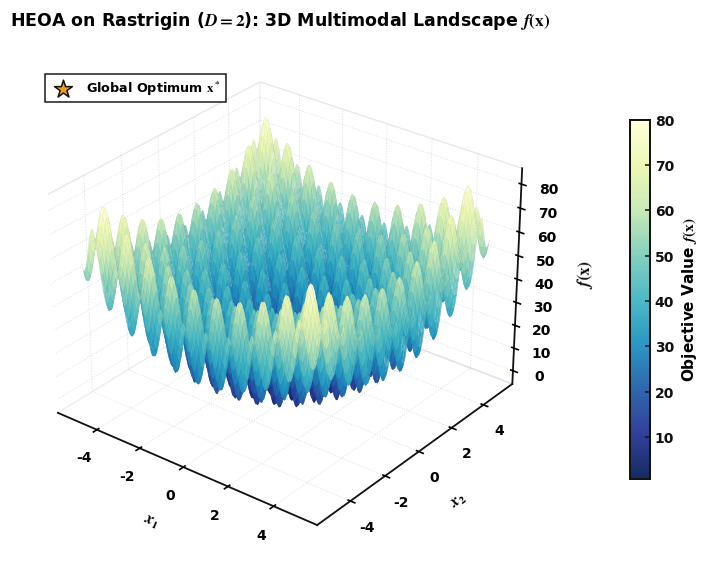
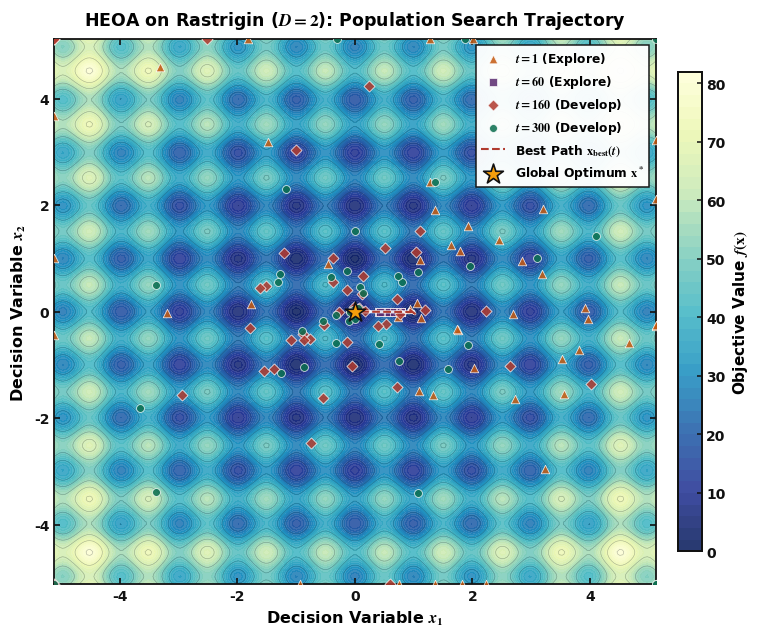
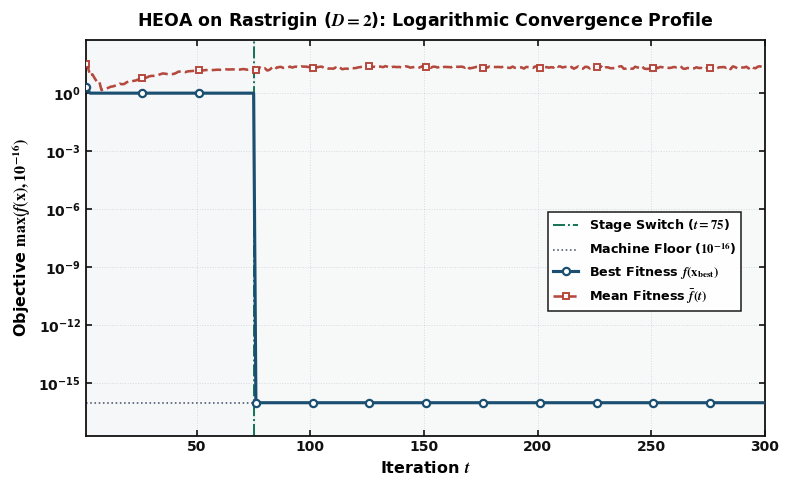
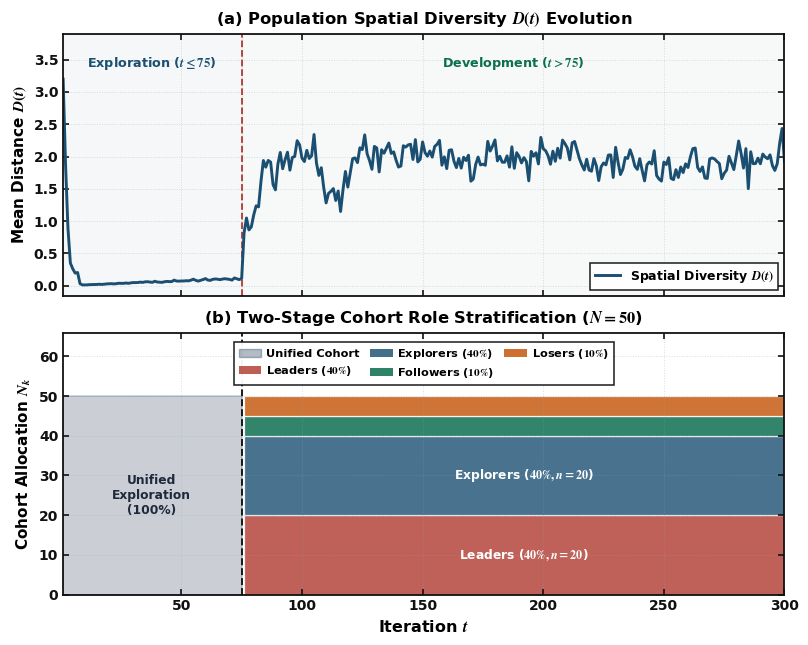

Python code for these plots, in order:
import argparse
from dataclasses import dataclass
from math import gamma, sin, pi
from pathlib import Path
from typing import Callable, Dict, List, Tuple

import numpy as np

try:
    import matplotlib.pyplot as plt
    from matplotlib import cm
    from matplotlib.patches import Patch
except ImportError:  # pragma: no cover
    plt = None
    cm = None
    Patch = None

JOURNAL_PALETTE = {
    "navy": "#1B4F72",
    "emerald": "#0B6E4F",
    "crimson": "#B03A2E",
    "ochre": "#C55A11",
    "plum": "#5B2C6F",
    "slate": "#475569",
    "gold": "#F59E0B",
}


def _configure_journal_style():
    if plt is None:
        return
    plt.rcParams.update({
        "font.family": "serif",
        "font.serif": ["Times New Roman", "STIXGeneral", "DejaVu Serif"],
        "font.weight": "bold",
        "axes.labelweight": "bold",
        "axes.titleweight": "bold",
        "mathtext.fontset": "stix",
        "axes.unicode_minus": False,
        "figure.facecolor": "#FFFFFF",
        "axes.facecolor": "#FFFFFF",
        "savefig.facecolor": "#FFFFFF",
        "axes.edgecolor": "#111111",
        "axes.linewidth": 1.30,
        "axes.spines.top": True,
        "axes.spines.right": True,
        "xtick.direction": "in",
        "ytick.direction": "in",
        "xtick.top": True,
        "ytick.right": True,
        "xtick.major.size": 4.5,
        "ytick.major.size": 4.5,
        "xtick.major.width": 1.2,
        "ytick.major.width": 1.2,
        "xtick.minor.size": 2.5,
        "ytick.minor.size": 2.5,
        "xtick.minor.width": 0.9,
        "ytick.minor.width": 0.9,
        "grid.linestyle": ":",
        "grid.linewidth": 0.7,
        "grid.alpha": 0.35,
        "grid.color": "#94A3B8",
        "legend.fancybox": False,
        "legend.edgecolor": "#111111",
        "legend.facecolor": "#FFFFFF",
        "legend.framealpha": 0.96,
        "savefig.dpi": 300,
        "figure.dpi": 300,
    })


def _style_legend(leg):
    if leg is None:
        return
    frame = leg.get_frame()
    if frame is not None:
        frame.set_linewidth(1.1)
        frame.set_edgecolor("#111111")
        frame.set_facecolor("#FFFFFF")
        frame.set_alpha(0.96)
    for txt in leg.get_texts():
        txt.set_fontfamily("Times New Roman")
        txt.set_fontweight("bold")
    if leg.get_title() is not None:
        leg.get_title().set_fontfamily("Times New Roman")
        leg.get_title().set_fontweight("bold")


def _finalize_journal_figure(fig):
    for ax in fig.axes:
        is_3d = hasattr(ax, "zaxis")
        is_cbar = ax.get_label() == "<colorbar>"

        if not is_3d and ax.axison:
            for spine in ax.spines.values():
                spine.set_visible(True)
                spine.set_edgecolor("#111111")
                spine.set_linewidth(1.30)
            if is_cbar:
                ax.tick_params(direction="in", length=3.5, width=1.1, colors="#111111")
            else:
                ax.tick_params(axis="both", which="major", direction="in", top=True, right=True,
                               bottom=True, left=True, length=4.5, width=1.2, colors="#111111")
                ax.tick_params(axis="both", which="minor", direction="in", top=True, right=True,
                               bottom=True, left=True, length=2.5, width=0.9, colors="#111111")
        elif is_3d:
            for axis in (ax.xaxis, ax.yaxis, ax.zaxis):
                axis.pane.fill = True
                axis.pane.set_facecolor((1.0, 1.0, 1.0, 1.0))
                axis.pane.set_edgecolor("#CBD5E1")
                axis._axinfo["grid"]["color"] = (0.58, 0.64, 0.72, 0.35)
                axis._axinfo["grid"]["linestyle"] = ":"
                axis._axinfo["grid"]["linewidth"] = 0.7

        ax.title.set_fontfamily("Times New Roman")
        ax.title.set_fontweight("bold")
        ax.xaxis.label.set_fontfamily("Times New Roman")
        ax.xaxis.label.set_fontweight("bold")
        ax.yaxis.label.set_fontfamily("Times New Roman")
        ax.yaxis.label.set_fontweight("bold")
        ax.xaxis.get_offset_text().set_fontfamily("Times New Roman")
        ax.xaxis.get_offset_text().set_fontweight("bold")
        ax.yaxis.get_offset_text().set_fontfamily("Times New Roman")
        ax.yaxis.get_offset_text().set_fontweight("bold")

        if is_3d:
            ax.zaxis.label.set_fontfamily("Times New Roman")
            ax.zaxis.label.set_fontweight("bold")
            ax.zaxis.get_offset_text().set_fontfamily("Times New Roman")
            ax.zaxis.get_offset_text().set_fontweight("bold")

        for tick in list(ax.xaxis.get_major_ticks()) + list(ax.yaxis.get_major_ticks()):
            tick.label1.set_fontfamily("Times New Roman")
            tick.label1.set_fontweight("bold")
            tick.label2.set_fontfamily("Times New Roman")
            tick.label2.set_fontweight("bold")

        for lbl in list(ax.get_xticklabels()) + list(ax.get_yticklabels()):
            lbl.set_fontfamily("Times New Roman")
            lbl.set_fontweight("bold")
        if is_3d:
            for lbl in ax.get_zticklabels():
                lbl.set_fontfamily("Times New Roman")
                lbl.set_fontweight("bold")

        for txt in ax.texts:
            txt.set_fontfamily("Times New Roman")
            txt.set_fontweight("bold")

        _style_legend(ax.get_legend())

    for txt in fig.texts:
        txt.set_fontfamily("Times New Roman")
        txt.set_fontweight("bold")
    for leg in fig.legends:
        _style_legend(leg)


@dataclass
class HEOAConfig:
    n_pop: int = 50
    max_iter: int = 300
    a: float = 0.6
    alpha: float = 4.0
    gamma_val: float = 1.5
    seed: int = 0
    snapshot_every: int = 20


def logistic_chaos_init(n: int, dim: int, lb: np.ndarray, ub: np.ndarray, alpha: float, rng: np.random.Generator):
    x = rng.random(dim)
    pop = np.empty((n, dim), dtype=float)
    for i in range(n):
        x = alpha * x * (1.0 - x)
        pop[i] = x
    return lb + (ub - lb) * pop


def levy_flight(dim: int, gamma_val: float, rng: np.random.Generator):
    sigma = (gamma(1 + gamma_val) * sin(pi * gamma_val / 2) /
             (gamma((1 + gamma_val) / 2) * gamma_val * 2 ** ((gamma_val - 1) / 2))) ** (1 / gamma_val)
    u = rng.normal(0, sigma, size=dim)
    v = rng.normal(0, 1, size=dim)
    return u / (np.abs(v) ** (1 / gamma_val))


def split_roles(rank_idx: np.ndarray, n: int):
    n_leader = int(0.4 * n)
    n_explorer = int(0.4 * n)
    n_follower = int(0.1 * n)
    leaders = rank_idx[:n_leader]
    explorers = rank_idx[n_leader:n_leader + n_explorer]
    followers = rank_idx[n_leader + n_explorer:n_leader + n_explorer + n_follower]
    losers = rank_idx[n_leader + n_explorer + n_follower:]
    return leaders, explorers, followers, losers


def sphere(x: np.ndarray) -> float:
    return float(np.sum(x ** 2))


def rastrigin(x: np.ndarray) -> float:
    return float(np.sum(x ** 2 - 10 * np.cos(2 * np.pi * x) + 10))


def ackley(x: np.ndarray) -> float:
    n = x.size
    return float(-20 * np.exp(-0.2 * np.sqrt(np.sum(x ** 2) / n))
                 - np.exp(np.sum(np.cos(2 * np.pi * x)) / n) + 20 + np.e)


def griewank(x: np.ndarray) -> float:
    i = np.arange(1, x.size + 1)
    return float(np.sum(x ** 2) / 4000.0 - np.prod(np.cos(x / np.sqrt(i))) + 1)


def rosenbrock(x: np.ndarray) -> float:
    return float(np.sum(100 * (x[1:] - x[:-1] ** 2) ** 2 + (x[:-1] - 1) ** 2))


BENCHMARKS: Dict[str, Tuple[Callable[[np.ndarray], float], Tuple[float, float]]] = {
    "sphere": (sphere, (-100.0, 100.0)),
    "rastrigin": (rastrigin, (-5.12, 5.12)),
    "ackley": (ackley, (-32.0, 32.0)),
    "griewank": (griewank, (-600.0, 600.0)),
    "rosenbrock": (rosenbrock, (-30.0, 30.0)),
}


def heoa_optimize(
    func: Callable[[np.ndarray], float],
    dim: int,
    lb: np.ndarray,
    ub: np.ndarray,
    cfg: HEOAConfig,
):
    rng = np.random.default_rng(cfg.seed)
    x = logistic_chaos_init(cfg.n_pop, dim, lb, ub, cfg.alpha, rng)

    f = np.array([func(xi) for xi in x])
    best_idx = int(np.argmin(f))
    x_best = x[best_idx].copy()
    f_best = float(f[best_idx])

    history = {
        "best_f": [],
        "mean_f": [],
        "diversity": [],
        "roles": [],
        "best_x": [],
        "stage": [],
        "snapshots": [],
    }

    for t in range(1, cfg.max_iter + 1):
        stage = "exploration" if t <= cfg.max_iter / 4 else "development"
        x_mean = np.mean(x, axis=0)

        if stage == "development":
            omega = 0.2 * np.cos((pi / 2.0) * (1.0 - t / cfg.max_iter))
            order = np.argsort(f)
            leaders, explorers, followers, losers = split_roles(order, cfg.n_pop)
            roles = (len(leaders), len(explorers), len(followers), len(losers))

            for i in leaders:
                r = rng.random()
                if r < cfg.a:
                    x_new = omega * x[i] * np.exp(-t / (rng.random() * cfg.max_iter))
                else:
                    r_n = rng.normal(0.0, 1.0, size=dim)
                    x_new = omega * x[i] + r_n * np.ones(dim)
                x[i] = np.clip(x_new, lb, ub)

            x_worst = x[order[-1]]
            for rank, i in enumerate(explorers, start=1):
                r_n = rng.normal(0.0, 1.0, size=dim)
                x_new = r_n * np.exp((x_worst ** 2 - x[i] ** 2) / (rank ** 2))
                x[i] = np.clip(x_new, lb, ub)

            for i in followers:
                r_d = rng.uniform(1.0, dim)
                x_new = x[i] + omega * r_d * (x_best - x[i])
                x[i] = np.clip(x_new, lb, ub)

            for i in losers:
                r_n = rng.normal(0.0, 1.0, size=dim)
                x_new = x_best + (x_best - x[i]) * r_n
                x[i] = np.clip(x_new, lb, ub)
        else:
            roles = (0, 0, 0, 0)
            for i in range(cfg.n_pop):
                beta = 0.2 * (1.0 - t / cfg.max_iter) ** t * (x[i] - x_mean)
                delta = rng.uniform(100.0, 2000.0)
                fjump = np.abs((ub - lb)) / delta
                fjump = np.where(fjump == 0.0, 1e-6, fjump)
                jump = np.floor(rng.random(dim) / fjump) * fjump
                x_new = (beta * (1.0 - t / cfg.max_iter) * (x[i] - x_best)
                         * levy_flight(dim, cfg.gamma_val, rng)
                         + x_best * (1.0 - t / cfg.max_iter)
                         + (x_mean - x_best) * jump)
                x[i] = np.clip(x_new, lb, ub)

        f = np.array([func(xi) for xi in x])
        best_idx = int(np.argmin(f))
        if f[best_idx] < f_best:
            f_best = float(f[best_idx])
            x_best = x[best_idx].copy()

        diversity = float(np.mean(np.linalg.norm(x - x.mean(axis=0), axis=1)))
        history["best_f"].append(float(f_best))
        history["mean_f"].append(float(np.mean(f)))
        history["diversity"].append(diversity)
        history["roles"].append(roles)
        history["best_x"].append(x_best.copy())
        history["stage"].append(stage)

        if cfg.snapshot_every > 0 and (t % cfg.snapshot_every == 0 or t == 1 or t == cfg.max_iter):
            history["snapshots"].append((t, x.copy(), f.copy(), stage))

    return x_best, f_best, history


def plot_results_2d(
    func: Callable[[np.ndarray], float],
    lb: np.ndarray,
    ub: np.ndarray,
    history: Dict,
    out_dir: Path,
    title: str,
):
    if plt is None:
        raise RuntimeError("matplotlib is required for visualization.")
    _configure_journal_style()

    out_dir.mkdir(parents=True, exist_ok=True)
    xs = np.linspace(lb[0], ub[0], 220)
    ys = np.linspace(lb[1], ub[1], 220)
    xx, yy = np.meshgrid(xs, ys)
    zz = np.vectorize(lambda a, b: func(np.array([a, b])))(xx, yy)

    best_path = np.array(history["best_x"], dtype=float)
    x_opt = best_path[-1]
    f_opt = float(history["best_f"][-1])

    # 1. 3D Multimodal Surface
    fig = plt.figure(figsize=(8.6, 6.4))
    ax = fig.add_subplot(111, projection="3d")
    surf = ax.plot_surface(
        xx, yy, zz,
        cmap="YlGnBu_r", rcount=160, ccount=160,
        linewidth=0.12, edgecolor=(0.12, 0.18, 0.26, 0.10),
        antialiased=True, alpha=0.94,
    )
    ax.scatter(
        [x_opt[0]], [x_opt[1]], [f_opt],
        marker="*", s=180, color=JOURNAL_PALETTE["gold"],
        edgecolor="#111111", linewidth=1.1, zorder=10,
        label=r"Global Optimum $\mathbf{x}^*$",
    )
    ax.view_init(elev=29, azim=-52)
    cbar = fig.colorbar(surf, ax=ax, shrink=0.66, aspect=18, pad=0.13)
    cbar.set_label(r"Objective Value $f(\mathbf{x})$", fontsize=11.0)
    ax.set_title(rf"{title}: 3D Multimodal Landscape $f(\mathbf{{x}})$", fontsize=12.5, pad=12)
    ax.set_xlabel(r"$x_1$", fontsize=11.5, labelpad=8)
    ax.set_ylabel(r"$x_2$", fontsize=11.5, labelpad=8)
    ax.set_zlabel(r"$f(\mathbf{x})$", fontsize=11.5, labelpad=8)
    ax.legend(loc="upper left", bbox_to_anchor=(0.03, 0.95), fontsize=9.2)
    fig.subplots_adjust(left=0.05, right=0.88, bottom=0.06, top=0.91)
    _finalize_journal_figure(fig)
    fig.savefig(out_dir / "surface.png", dpi=300)
    plt.close(fig)

    # 2. Contour + Representative Trajectory Snapshots
    fig, ax = plt.subplots(figsize=(8.0, 6.4))
    cs = ax.contourf(xx, yy, zz, levels=44, cmap="YlGnBu_r", alpha=0.88)
    ax.contour(xx, yy, zz, levels=12, colors="#1E293B", linewidths=0.45, alpha=0.32)
    cbar = fig.colorbar(cs, ax=ax, shrink=0.88, pad=0.03)
    cbar.set_label(r"Objective Value $f(\mathbf{x})$", fontsize=11.0)

    snaps = history["snapshots"]
    if snaps:
        n_s = len(snaps)
        raw_idxs = [0, min(3, n_s - 1), n_s // 2, n_s - 1]
        sel_idxs = []
        for idx_s in raw_idxs:
            if idx_s not in sel_idxs:
                sel_idxs.append(idx_s)
        snap_styles = [
            (JOURNAL_PALETTE["ochre"], "^", 38),
            (JOURNAL_PALETTE["plum"], "s", 34),
            (JOURNAL_PALETTE["crimson"], "D", 32),
            (JOURNAL_PALETTE["emerald"], "o", 32),
        ]
        for k, idx_s in enumerate(sel_idxs):
            t_s, x_s, _, stage_s = snaps[idx_s]
            col, mk, sz = snap_styles[k % len(snap_styles)]
            st_lbl = "Explore" if stage_s == "exploration" else "Develop"
            ax.scatter(
                x_s[:, 0], x_s[:, 1], s=sz, alpha=0.86,
                color=col, marker=mk, edgecolor="#FFFFFF", linewidth=0.55,
                label=rf"$t = {t_s}$ ({st_lbl})", zorder=4 + k,
            )

    ax.plot(best_path[:, 0], best_path[:, 1], color="#FFFFFF", linewidth=2.3, alpha=0.85, zorder=8)
    ax.plot(
        best_path[:, 0], best_path[:, 1],
        color=JOURNAL_PALETTE["crimson"], linestyle="--", linewidth=1.5,
        label=r"Best Path $\mathbf{x}_{\mathrm{best}}(t)$", zorder=9,
    )
    ax.scatter(
        x_opt[0], x_opt[1],
        color=JOURNAL_PALETTE["gold"], edgecolor="#111111", linewidth=1.2,
        s=225, marker="*", label=r"Global Optimum $\mathbf{x}^*$", zorder=10,
    )
    ax.set_xlim(lb[0], ub[0])
    ax.set_ylim(lb[1], ub[1])
    ax.set_title(rf"{title}: Population Search Trajectory", fontsize=12.5, pad=10)
    ax.set_xlabel(r"Decision Variable $x_1$", fontsize=11.5)
    ax.set_ylabel(r"Decision Variable $x_2$", fontsize=11.5)
    ax.legend(loc="upper right", fontsize=8.8)
    fig.tight_layout()
    _finalize_journal_figure(fig)
    fig.savefig(out_dir / "trajectory.png", dpi=300)
    plt.close(fig)

    # 3. Log-Scale Convergence Curve (clamped at machine precision 1e-16)
    eps_floor = 1e-16
    best_c = np.maximum(np.array(history["best_f"], dtype=float), eps_floor)
    mean_c = np.maximum(np.array(history["mean_f"], dtype=float), eps_floor)
    iters = np.arange(1, len(best_c) + 1)
    switch = len(iters) / 4.0

    fig, ax = plt.subplots(figsize=(7.8, 4.9))
    ax.axvspan(1, switch, color=JOURNAL_PALETTE["navy"], alpha=0.045, zorder=0)
    ax.axvspan(switch, len(iters), color=JOURNAL_PALETTE["emerald"], alpha=0.035, zorder=0)
    ax.axvline(switch, color=JOURNAL_PALETTE["emerald"], linestyle="-.", linewidth=1.35,
               label=rf"Stage Switch ($t = {int(switch)}$)", zorder=2)
    ax.axhline(eps_floor, color=JOURNAL_PALETTE["slate"], linestyle=":", linewidth=1.15,
               label=r"Machine Floor ($10^{-16}$)", zorder=2)
    ax.plot(
        iters, best_c,
        color=JOURNAL_PALETTE["navy"], linestyle="-", linewidth=2.25,
        marker="o", markevery=25, markersize=5.2,
        markerfacecolor="#FFFFFF", markeredgewidth=1.6,
        label=r"Best Fitness $f(\mathbf{x}_{\mathrm{best}})$", zorder=4,
    )
    ax.plot(
        iters, mean_c,
        color=JOURNAL_PALETTE["crimson"], linestyle="--", linewidth=1.85,
        marker="s", markevery=25, markersize=4.6,
        markerfacecolor="#FFFFFF", markeredgewidth=1.4, alpha=0.92,
        label=r"Mean Fitness $\bar{f}(t)$", zorder=3,
    )
    ax.set_yscale("log")
    ax.set_xlim(1, len(iters))
    ax.set_ylim(2e-18, max(float(mean_c.max()), 10.0) * 18.0)
    ax.set_title(rf"{title}: Logarithmic Convergence Profile", fontsize=12.5, pad=10)
    ax.set_xlabel(r"Iteration $t$", fontsize=11.5)
    ax.set_ylabel(r"Objective $\max(f(\mathbf{x}), 10^{-16})$", fontsize=11.5)
    ax.grid(True)
    ax.legend(loc="center right", bbox_to_anchor=(0.975, 0.44), fontsize=9.2)
    fig.tight_layout()
    _finalize_journal_figure(fig)
    fig.savefig(out_dir / "convergence.png", dpi=300)
    plt.close(fig)

    # 4. Population Diversity + Stratified Role Allocation
    div_arr = np.array(history["diversity"], dtype=float)
    roles = np.array(history["roles"], dtype=float)
    fig, axes = plt.subplots(2, 1, figsize=(8.0, 6.5), sharex=True)

    axes[0].axvspan(1, switch, color=JOURNAL_PALETTE["navy"], alpha=0.045, zorder=0)
    axes[0].axvspan(switch, len(iters), color=JOURNAL_PALETTE["emerald"], alpha=0.035, zorder=0)
    axes[0].axvline(switch, color=JOURNAL_PALETTE["crimson"], linestyle="--", linewidth=1.3)
    axes[0].plot(
        iters, div_arr,
        color=JOURNAL_PALETTE["navy"], linewidth=2.1,
        label=r"Spatial Diversity $D(t)$",
    )
    div_top = max(float(div_arr.max()), 1.0) * 1.22
    axes[0].set_ylim(-0.04 * div_top, div_top)
    axes[0].text(
        switch * 0.50, div_top * 0.88, r"Exploration ($t \leq 75$)",
        fontsize=9.2, color=JOURNAL_PALETTE["navy"], ha="center", va="center",
    )
    axes[0].text(
        switch + (len(iters) - switch) * 0.50, div_top * 0.88,
        r"Development ($t > 75$)",
        fontsize=9.2, color=JOURNAL_PALETTE["emerald"], ha="center", va="center",
    )
    axes[0].set_title(r"(a) Population Spatial Diversity $D(t)$ Evolution", fontsize=11.8, pad=7)
    axes[0].set_ylabel(r"Mean Distance $D(t)$", fontsize=11.0)
    axes[0].grid(True)
    axes[0].legend(loc="lower right", fontsize=9.0)

    if roles.size > 0:
        n_total = int(np.max(np.sum(roles, axis=1)))
        if n_total <= 0:
            n_total = 50
        is_explore = np.sum(roles, axis=1) == 0
        explore_band = np.where(is_explore, float(n_total), 0.0)
        c0 = roles[:, 0]
        c1 = c0 + roles[:, 1]
        c2 = c1 + roles[:, 2]
        c3 = c2 + roles[:, 3]

        exp_mask = iters <= switch
        dev_mask = iters > switch

        axes[1].fill_between(
            iters[exp_mask], 0, explore_band[exp_mask], step="post",
            color=JOURNAL_PALETTE["slate"], alpha=0.28, edgecolor=JOURNAL_PALETTE["navy"],
            linewidth=1.1,
        )
        axes[1].fill_between(
            iters[dev_mask], 0, c0[dev_mask], step="pre",
            color=JOURNAL_PALETTE["crimson"], alpha=0.80, edgecolor="#FFFFFF", linewidth=0.9,
        )
        axes[1].fill_between(
            iters[dev_mask], c0[dev_mask], c1[dev_mask], step="pre",
            color=JOURNAL_PALETTE["navy"], alpha=0.80, edgecolor="#FFFFFF", linewidth=0.9,
        )
        axes[1].fill_between(
            iters[dev_mask], c1[dev_mask], c2[dev_mask], step="pre",
            color=JOURNAL_PALETTE["emerald"], alpha=0.84, edgecolor="#FFFFFF", linewidth=0.9,
        )
        axes[1].fill_between(
            iters[dev_mask], c2[dev_mask], c3[dev_mask], step="pre",
            color=JOURNAL_PALETTE["ochre"], alpha=0.84, edgecolor="#FFFFFF", linewidth=0.9,
        )
        axes[1].axvline(switch, color="#111111", linestyle="--", linewidth=1.35, zorder=5)

        axes[1].text(
            switch * 0.50, n_total * 0.50, "Unified\nExploration\n(100%)",
            fontsize=8.8, color="#1E293B", ha="center", va="center",
        )
        mid_dev = switch + (len(iters) - switch) * 0.52
        if np.any(dev_mask):
            l_val = float(roles[dev_mask, 0][0])
            e_val = float(roles[dev_mask, 1][0])
            axes[1].text(mid_dev, l_val * 0.50, rf"Leaders ($40\%, n={int(l_val)}$)",
                         fontsize=8.8, color="#FFFFFF", ha="center", va="center")
            axes[1].text(mid_dev, l_val + e_val * 0.50, rf"Explorers ($40\%, n={int(e_val)}$)",
                         fontsize=8.8, color="#FFFFFF", ha="center", va="center")

        role_handles = [
            Patch(facecolor=JOURNAL_PALETTE["slate"], edgecolor=JOURNAL_PALETTE["navy"], alpha=0.40,
                  label="Unified Cohort"),
            Patch(facecolor=JOURNAL_PALETTE["crimson"], alpha=0.82, label=r"Leaders ($40\%$)"),
            Patch(facecolor=JOURNAL_PALETTE["navy"], alpha=0.82, label=r"Explorers ($40\%$)"),
            Patch(facecolor=JOURNAL_PALETTE["emerald"], alpha=0.86, label=r"Followers ($10\%$)"),
            Patch(facecolor=JOURNAL_PALETTE["ochre"], alpha=0.86, label=r"Losers ($10\%$)"),
        ]
        axes[1].set_xlim(1, len(iters))
        axes[1].set_ylim(0, n_total * 1.32)
        axes[1].set_title(rf"(b) Two-Stage Cohort Role Stratification ($N = {n_total}$)",
                          fontsize=11.8, pad=7)
        axes[1].set_ylabel(r"Cohort Allocation $N_k$", fontsize=11.0)
        axes[1].set_xlabel(r"Iteration $t$", fontsize=11.5)
        axes[1].grid(True)
        axes[1].legend(handles=role_handles, loc="upper center", bbox_to_anchor=(0.5, 0.985),
                       ncol=3, fontsize=8.2, columnspacing=0.9, handletextpad=0.4)

    fig.tight_layout()
    _finalize_journal_figure(fig)
    fig.savefig(out_dir / "diversity_roles.png", dpi=300)
    plt.close(fig)


def plot_results_nd(history: Dict, out_dir: Path, title: str):
    if plt is None:
        raise RuntimeError("matplotlib is required for visualization.")
    _configure_journal_style()

    out_dir.mkdir(parents=True, exist_ok=True)
    eps_floor = 1e-16
    best_c = np.maximum(np.array(history["best_f"], dtype=float), eps_floor)
    mean_c = np.maximum(np.array(history["mean_f"], dtype=float), eps_floor)
    iters = np.arange(1, len(best_c) + 1)

    fig, ax = plt.subplots(figsize=(7.8, 4.8))
    ax.plot(iters, best_c, color=JOURNAL_PALETTE["navy"], linewidth=2.2,
            label=r"Best Fitness $f(\mathbf{x}_{\mathrm{best}})$")
    ax.plot(iters, mean_c, color=JOURNAL_PALETTE["crimson"], linestyle="--", linewidth=1.8,
            alpha=0.9, label=r"Mean Fitness $\bar{f}(t)$")
    ax.set_yscale("log")
    ax.set_xlim(1, len(iters))
    ax.set_title(rf"{title}: Convergence Curve", fontsize=12.5, pad=10)
    ax.set_xlabel(r"Iteration $t$", fontsize=11.5)
    ax.set_ylabel(r"Objective $\max(f(\mathbf{x}), 10^{-16})$", fontsize=11.5)
    ax.grid(True)
    ax.legend(fontsize=9.5)
    fig.tight_layout()
    _finalize_journal_figure(fig)
    fig.savefig(out_dir / "convergence.png", dpi=300)
    plt.close(fig)

    fig, ax = plt.subplots(figsize=(7.8, 4.8))
    ax.plot(iters, history["diversity"], color=JOURNAL_PALETTE["navy"], linewidth=2.1,
            label=r"Spatial Diversity $D(t)$")
    ax.set_xlim(1, len(iters))
    ax.set_title(rf"{title}: Population Spatial Diversity", fontsize=12.5, pad=10)
    ax.set_xlabel(r"Iteration $t$", fontsize=11.5)
    ax.set_ylabel(r"Mean Distance $D(t)$", fontsize=11.5)
    ax.grid(True)
    ax.legend(fontsize=9.5)
    fig.tight_layout()
    _finalize_journal_figure(fig)
    fig.savefig(out_dir / "diversity.png", dpi=300)
    plt.close(fig)


def main():
    parser = argparse.ArgumentParser(description="HEOA Benchmark Reproduction and Visualization")
    parser.add_argument("--func", choices=BENCHMARKS.keys(), default="rastrigin")
    parser.add_argument("--dim", type=int, default=2)
    parser.add_argument("--n_pop", type=int, default=50)
    parser.add_argument("--max_iter", type=int, default=300)
    parser.add_argument("--seed", type=int, default=0)
    parser.add_argument("--snapshot_every", type=int, default=20)
    parser.add_argument("--out", type=str, default="heoa_outputs")
    args = parser.parse_args()

    func, bound = BENCHMARKS[args.func]
    lb = np.full(args.dim, bound[0])
    ub = np.full(args.dim, bound[1])

    cfg = HEOAConfig(
        n_pop=args.n_pop,
        max_iter=args.max_iter,
        seed=args.seed,
        snapshot_every=args.snapshot_every,
    )

    x_best, f_best, history = heoa_optimize(func, args.dim, lb, ub, cfg)

    out_dir = Path(args.out)
    title = rf"HEOA on {args.func.capitalize()} ($D={args.dim}$)"
    if args.dim == 2:
        plot_results_2d(func, lb, ub, history, out_dir, title)
    else:
        plot_results_nd(history, out_dir, title)

    summary = out_dir / "summary.txt"
    summary.write_text(
        "\n".join([
            f"func: {args.func}",
            f"dim: {args.dim}",
            f"best_f: {f_best:.8e}",
            f"best_x: {np.array2string(x_best, precision=4)}",
            f"n_pop: {args.n_pop}",
            f"max_iter: {args.max_iter}",
            f"seed: {args.seed}",
        ]),
        encoding="utf-8",
    )


if __name__ == "__main__":
    main()
